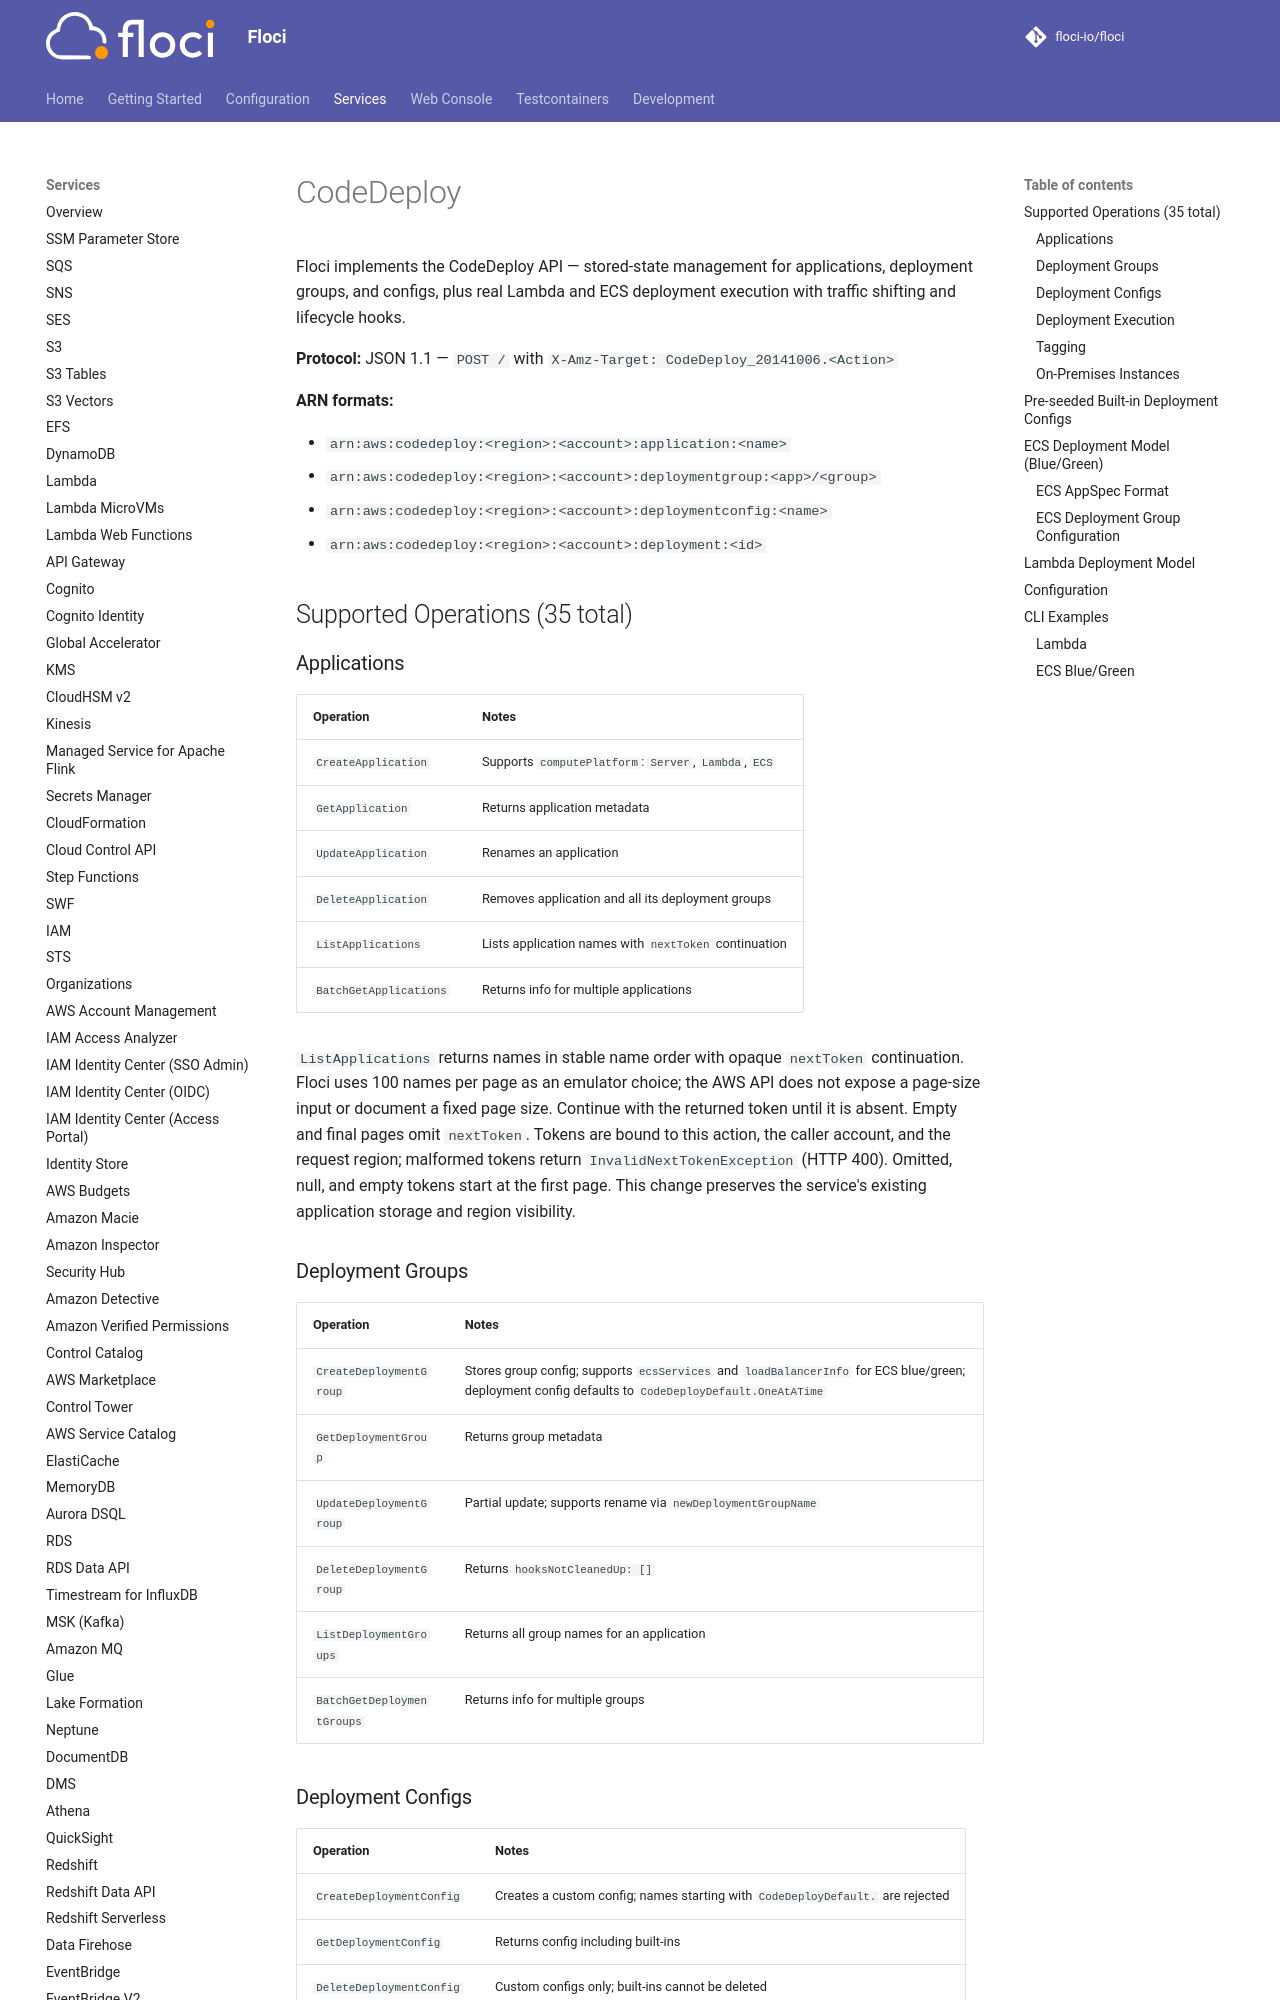

repository: 4Raisan/floci · page: services/codedeploy/index.html · generator: mkdocs

# CodeDeploy

Floci implements the CodeDeploy API — stored-state management for applications, deployment groups, and configs, plus real Lambda and ECS deployment execution with traffic shifting and lifecycle hooks.

**Protocol:** JSON 1.1 — `POST /` with `X-Amz-Target: CodeDeploy_20141006.<Action>`

**ARN formats:**

- `arn:aws:codedeploy:<region>:<account>:application:<name>`
- `arn:aws:codedeploy:<region>:<account>:deploymentgroup:<app>/<group>`
- `arn:aws:codedeploy:<region>:<account>:deploymentconfig:<name>`
- `arn:aws:codedeploy:<region>:<account>:deployment:<id>`

## Supported Operations (35 total)

### Applications

| Operation | Notes |
|---|---|
| `CreateApplication` | Supports `computePlatform`: `Server`, `Lambda`, `ECS` |
| `GetApplication` | Returns application metadata |
| `UpdateApplication` | Renames an application |
| `DeleteApplication` | Removes application and all its deployment groups |
| `ListApplications` | Lists application names with `nextToken` continuation |
| `BatchGetApplications` | Returns info for multiple applications |

`ListApplications` returns names in stable name order with opaque `nextToken`
continuation. Floci uses 100 names per page as an emulator choice; the AWS API
does not expose a page-size input or document a fixed page size. Continue with
the returned token until it is absent. Empty and final pages omit `nextToken`.
Tokens are bound to this action, the caller account, and the request region;
malformed tokens return `InvalidNextTokenException` (HTTP 400). Omitted, null,
and empty tokens start at the first page. This change preserves the service's
existing application storage and region visibility.

### Deployment Groups

| Operation | Notes |
|---|---|
| `CreateDeploymentGroup` | Stores group config; supports `ecsServices` and `loadBalancerInfo` for ECS blue/green; deployment config defaults to `CodeDeployDefault.OneAtATime` |
| `GetDeploymentGroup` | Returns group metadata |
| `UpdateDeploymentGroup` | Partial update; supports rename via `newDeploymentGroupName` |
| `DeleteDeploymentGroup` | Returns `hooksNotCleanedUp: []` |
| `ListDeploymentGroups` | Returns all group names for an application |
| `BatchGetDeploymentGroups` | Returns info for multiple groups |

### Deployment Configs

| Operation | Notes |
|---|---|
| `CreateDeploymentConfig` | Creates a custom config; names starting with `CodeDeployDefault.` are rejected |
| `GetDeploymentConfig` | Returns config including built-ins |
| `DeleteDeploymentConfig` | Custom configs only; built-ins cannot be deleted |
| `ListDeploymentConfigs` | Returns all configs including all 17 pre-seeded built-ins |
